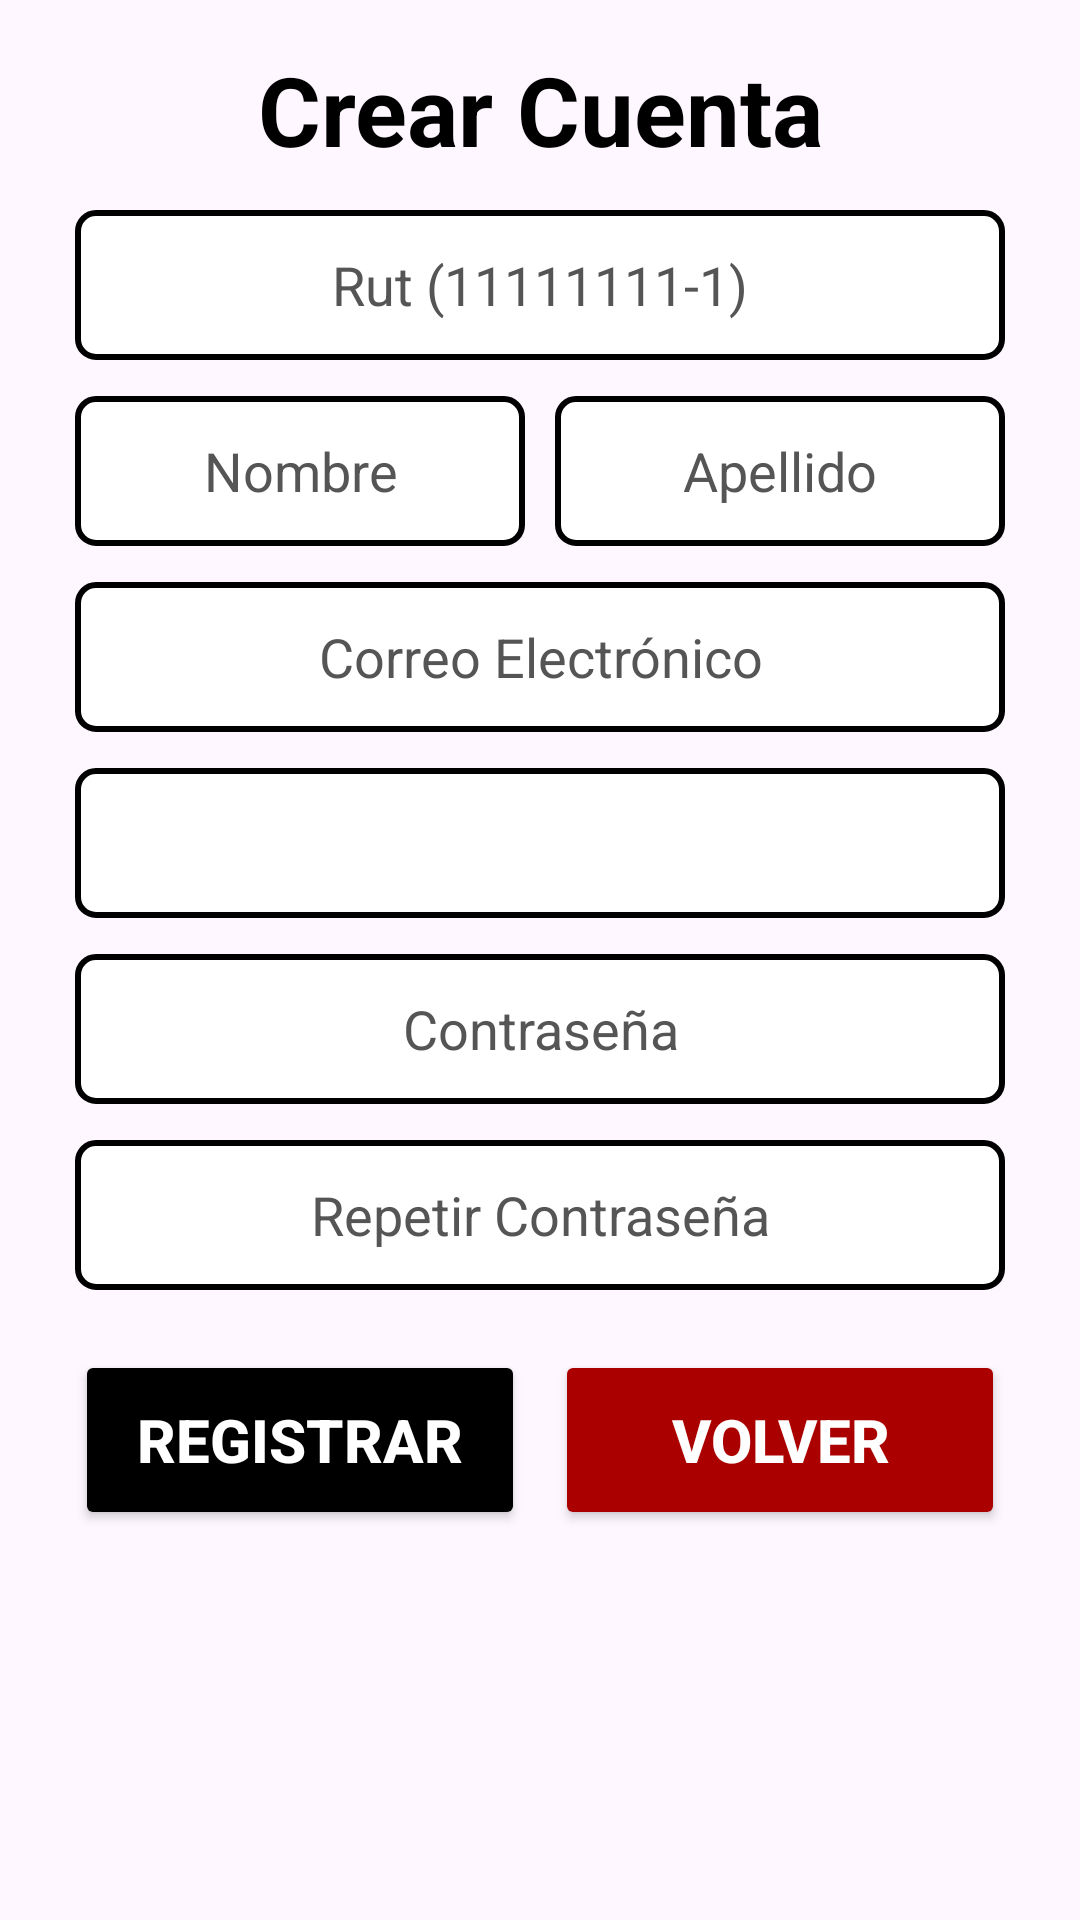

Reconstruct the res/layout file that produces this screen, plus the resources it refers to.
<!-- AndroidManifest.xml: application theme Theme.App_Basurero -->
<!-- res/layout/activity_crear_cuenta.xml -->
<?xml version="1.0" encoding="utf-8"?>
<ScrollView xmlns:android="http://schemas.android.com/apk/res/android"
    xmlns:app="http://schemas.android.com/apk/res-auto"
    xmlns:tools="http://schemas.android.com/tools"
    android:id="@+id/main"
    android:layout_width="match_parent"
    android:layout_height="match_parent"
    android:background="@drawable/fondomenu1"
    tools:context=".CrearCuenta">

    <LinearLayout
        android:layout_width="match_parent"
        android:layout_height="wrap_content"
        android:orientation="vertical"
        android:paddingLeft="25dp"
        android:paddingRight="25dp"
        android:paddingBottom="20dp">

        <TextView
            android:id="@+id/tvtitcrear"
            android:layout_width="match_parent"
            android:layout_height="wrap_content"
            android:layout_marginTop="15dp"
            android:text="Crear Cuenta"
            android:textAlignment="center"
            android:textColor="#000000"
            android:textSize="32sp"
            android:textStyle="bold" />

        <EditText
            android:id="@+id/txtrut"
            android:layout_width="match_parent"
            android:layout_height="50dp"
            android:layout_marginTop="12dp"
            android:background="@drawable/borde"
            android:ems="10"
            android:hint="Rut (11111111-1)"
            android:inputType="text"
            android:maxLength="12"
            android:textAlignment="center"
            android:textColor="#000000"
            android:textColorHint="#555555"
            android:textSize="18sp" />

        <LinearLayout
            android:layout_width="match_parent"
            android:layout_height="wrap_content"
            android:orientation="horizontal">

            <EditText
                android:id="@+id/txtnom"
                android:layout_width="0dp"
                android:layout_height="50dp"
                android:layout_marginTop="12dp"
                android:layout_weight="1"
                android:layout_marginRight="5dp"
                android:background="@drawable/borde"
                android:ems="10"
                android:hint="Nombre"
                android:inputType="textPersonName"
                android:maxLength="30"
                android:textAlignment="center"
                android:textColor="#000000"
                android:textColorHint="#555555"
                android:textSize="18sp" />

            <EditText
                android:id="@+id/txtape"
                android:layout_width="0dp"
                android:layout_height="50dp"
                android:layout_marginTop="12dp"
                android:layout_weight="1"
                android:layout_marginLeft="5dp"
                android:background="@drawable/borde"
                android:ems="10"
                android:hint="Apellido"
                android:inputType="textPersonName"
                android:maxLength="30"
                android:textAlignment="center"
                android:textColor="#000000"
                android:textColorHint="#555555"
                android:textSize="18sp" />
        </LinearLayout>

        <EditText
            android:id="@+id/txtcor"
            android:layout_width="match_parent"
            android:layout_height="50dp"
            android:layout_marginTop="12dp"
            android:background="@drawable/borde"
            android:ems="10"
            android:hint="Correo Electrónico"
            android:inputType="textEmailAddress"
            android:maxLength="50"
            android:textAlignment="center"
            android:textColor="#000000"
            android:textColorHint="#555555"
            android:textSize="18sp" />

        <Spinner
            android:id="@+id/spcargo"
            android:layout_width="match_parent"
            android:layout_height="50dp"
            android:layout_marginTop="12dp"
            android:background="@drawable/borde"
            android:textAlignment="center" />

        <EditText
            android:id="@+id/txtcon"
            android:layout_width="match_parent"
            android:layout_height="50dp"
            android:layout_marginTop="12dp"
            android:background="@drawable/borde"
            android:ems="10"
            android:hint="Contraseña"
            android:inputType="textPassword"
            android:maxLength="20"
            android:textAlignment="center"
            android:textColor="#000000"
            android:textColorHint="#555555"
            android:textSize="18sp" />

        <EditText
            android:id="@+id/txtcon2"
            android:layout_width="match_parent"
            android:layout_height="50dp"
            android:layout_marginTop="12dp"
            android:background="@drawable/borde"
            android:ems="10"
            android:hint="Repetir Contraseña"
            android:inputType="textPassword"
            android:maxLength="20"
            android:textAlignment="center"
            android:textColor="#000000"
            android:textColorHint="#555555"
            android:textSize="18sp" />

        <LinearLayout
            android:layout_width="match_parent"
            android:layout_height="wrap_content"
            android:layout_marginTop="20dp"
            android:orientation="horizontal">

            <Button
                android:id="@+id/btnreg"
                android:layout_width="0dp"
                android:layout_height="60dp"
                android:layout_marginRight="5dp"
                android:layout_weight="1"
                android:backgroundTint="#000000"
                android:insetTop="0dp"
                android:insetBottom="0dp"
                android:text="Registrar"
                android:textColor="#FFFFFF"
                android:textSize="20sp"
                android:textStyle="bold"
                app:cornerRadius="6dp" />

            <Button
                android:id="@+id/btnvolcre"
                android:layout_width="0dp"
                android:layout_height="60dp"
                android:layout_marginLeft="5dp"
                android:layout_weight="1"
                android:backgroundTint="@color/rojo"
                android:insetTop="0dp"
                android:insetBottom="0dp"
                android:text="Volver"
                android:textColor="#FFFFFF"
                android:textSize="20sp"
                android:textStyle="bold"
                app:cornerRadius="6dp" />
        </LinearLayout>
    </LinearLayout>
</ScrollView>
<!-- resources referenced by this layout -->
<resources>
  <color name="rojo">#FFAA0000</color>
  <!-- drawable borde (drawable) -->
  <?xml version="1.0" encoding="utf-8"?>
  <shape xmlns:android="http://schemas.android.com/apk/res/android"
      android:shape="rectangle">
      <solid android:color="#FFFFFF" />
      <stroke
          android:width="2dp"
          android:color="#000000" />
      <corners android:radius="6dp" />
  </shape>
  <style name="Theme.App_Basurero" parent="Base.Theme.App_Basurero" />
  <style name="Base.Theme.App_Basurero" parent="Theme.Material3.Light.NoActionBar">
      </style>
</resources>
